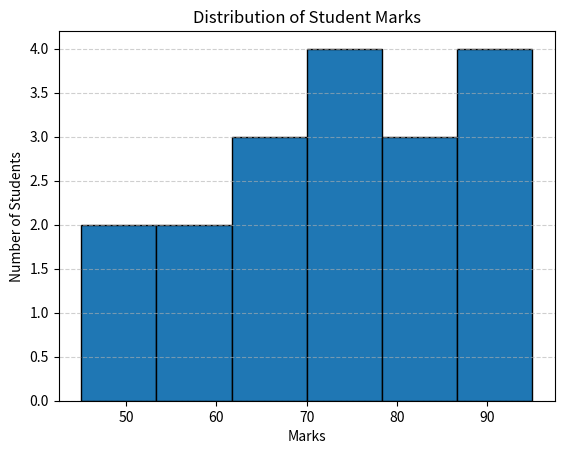

Recreate this plot in Python.
import matplotlib.pyplot as plt

marks = [45, 50, 55, 60, 62, 65, 67, 70, 72, 75,
         78, 80, 82, 85, 88, 90, 92, 95]

plt.hist(marks, bins=6, edgecolor="black")

plt.title("Distribution of Student Marks")
plt.xlabel("Marks")
plt.ylabel("Number of Students")

plt.grid(axis="y", linestyle="--", alpha=0.6)

plt.show()
